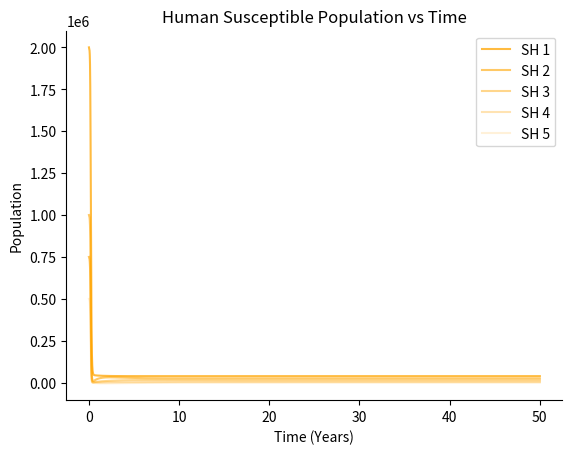
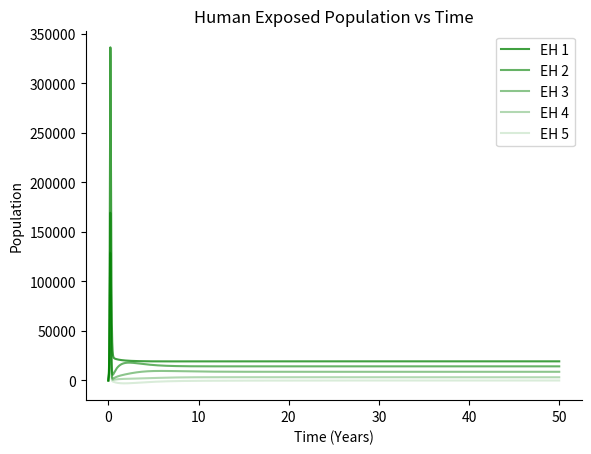
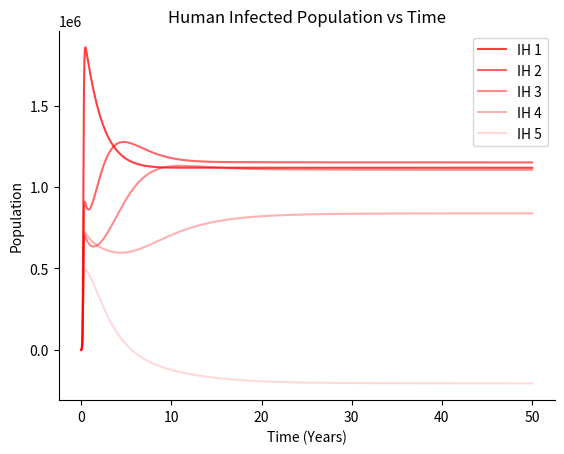
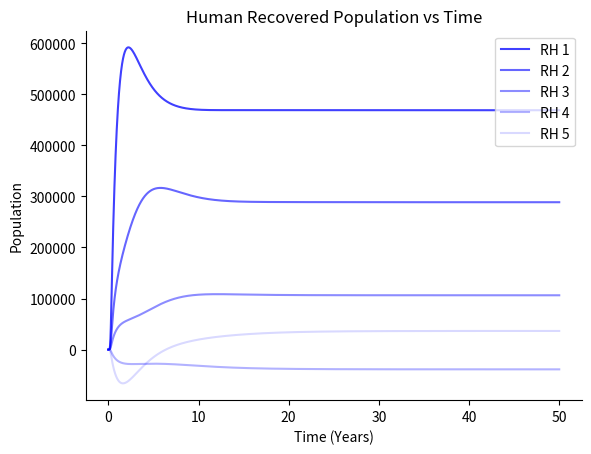
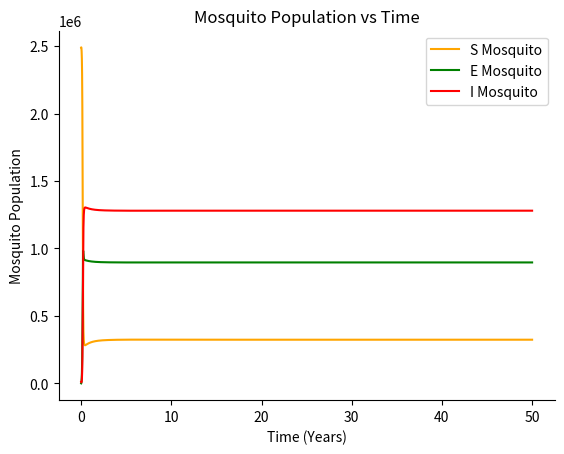

The matplotlib source for these figures, in order:
import matplotlib
matplotlib.use('Agg')  # noqa
import matplotlib.pyplot as plt
import numpy as np

def forward_euler(y0, delta_t, dydt):
    y_new = y0 + delta_t * dydt
    return y_new

def generate_t_list(t0, dt, tmax):
    t_list = []
    # If 0<dt<1, can't use range function
    if (dt > 0 and dt < 1):
        count = t0
        while (count < tmax):
            t_list.append(count)
            count += dt
    else:  # Get list of times using range
        t_list = list(range(t0, tmax, dt))
    return t_list

def initialize_array(values):
    arr = []
    for x in values:
        temp = [x]
        arr.append(temp)
    return arr

def calc_weighted_sum(v1, v2):
    wsum = 0
    for i,val in enumerate(v1):
        wsum += (val*v2[i])
    return wsum

def check_size_thresh(value):
    if (abs(value) < 10**(-10)):
        return 0
    else:
        return value

def apply_vector_euler(curr_X_v, dt, dX_v):
    updated_X = []
    for i, Xi in enumerate(curr_X_v):  # For each compartment, apply forward Euler
        Xnew = forward_euler(Xi, dt, dX_v[i])
        updated_X.append(Xnew)
    return updated_X

def simulate_malaria_ladder(SH_0_v, IH_0_v, EH_0_v, RH_0_v, SM_0, EM_0, IM_0, mu_H, mu_M, beta_H_v, beta_M, gamma_M, nu, sigma_H_v, gamma_H_v, delta_H_v, psi_H_v, dt, tmax):
    '''
    Numerical simulation of a malaria model with aging
    - Uniform birth/death
    - Compartmenta 'ladder' of humans, one kind of mosquito
    - Calculated using absolute numbers, not proportions
    
    Humans are simulated using an SEIR model
    Mosquitoes are simulated using an SI model
    Time is in units of days
    Human paramaters are parsed into the function in a list
    
    Variables:
    mu_H = Natural human death rate
    mu_M = Natural mosquito death rate
    beta_v = Human exposure rates in list/vector
    beta_M = Mosquito infection rate (mosquito biting rate * chance of infection after bite)
    nu = Tuning factor to scale probability that exposed individuals can pass infection to mosquito
    sigma_v = Rates of development of clinical symptoms in humans after exposure (vector)
    gamma_v = Human recovery rates (vector)
    delta_v = Infection induced mortality rates in humans (vector)
    psi_v = Human loss of immunity rates (return to susceptible) (vector)
    '''
    NH = sum(RH_0_v) + sum(SH_0_v) + sum(IH_0_v) + sum(EH_0_v)
    NM = SM_0 + EM_0 + IM_0
    
    # Storage of values over time
    SH_arr = initialize_array(SH_0_v)
    EH_arr = initialize_array(EH_0_v)
    IH_arr = initialize_array(IH_0_v)
    RH_arr = initialize_array(RH_0_v)
    
    SM = [SM_0]
    EM = [EM_0]
    IM = [IM_0]
    
    # Set initial values
    curr_SH_v = SH_0_v
    curr_EH_v = EH_0_v
    curr_IH_v = IH_0_v
    curr_RH_v = RH_0_v
    
    curr_SM = SM_0
    curr_EM = EM_0
    curr_IM = IM_0
    
    # If 0<dt<1, can't use range function
    t_list = generate_t_list(t0=0, dt=dt, tmax=tmax)

    # Track differentials for forward euler. Must update values SIMULTANEOUSLY, otherwise updates from compartment 1 would have an effect on comp 2 calculations, etc.
    num_comp = len(curr_SH_v)
    dSH_v = [0] * num_comp
    dEH_v = [0] * num_comp
    dIH_v = [0] * num_comp
    dRH_v = [0] * num_comp
    for t in t_list:
        # Calculate differential changes for forward euler
        # Round down numbers smaller than 10^-10 precision
        for i, curr_SH_i in enumerate(curr_SH_v):
            # For each compartment, make common calculations for E, I, R
            
            # dEH(i) = Exposure rate - infection rate - death rate
            dE_temp = (beta_H_v[i] * curr_SH_v[i] * curr_IM / NM) - ((sigma_H_v[i] + mu_H) * curr_EH_v[i])
            dEH_v[i] = check_size_thresh(dE_temp)
            
            # dIH(i) = Infection rate - recovery rate - natural death rate - disease associated mortality
            dI_temp = (sigma_H_v[i] * curr_EH_v[i]) - ((gamma_H_v[i] + mu_H + delta_H_v[i]) * curr_IH_v[i])
            dIH_v[i] = check_size_thresh(dI_temp)
            
            # dRH(i) = Recovery rate - unrecovery rate - death rate
            dR_temp = (gamma_H_v[i] * curr_IH_v[i]) - ((psi_H_v[i] + mu_H) * curr_RH_v[i])
            dRH_v[i] = check_size_thresh(dR_temp)
            
            # For S, modify calculations according to compartment number. First and last compartments have different rates
            if (i == 0):  # First compartment
                mal_death = calc_weighted_sum(delta_H_v, curr_IH_v)
                # dSH(1) = birth - exposure rate - death rate
                dS_temp = (mu_H * NH + mal_death) - (beta_H_v[i] * curr_SH_v[i] * curr_IM / NM) - (mu_H * curr_SH_v[i])
                dSH_v[i] = check_size_thresh(dS_temp)
            elif (i == (len(curr_SH_v) - 1)):  # Last compartment
                # dSH(n) = Unrecovery - exposure - death
                dS_temp = (psi_H_v[i-1] * curr_RH_v[i-1] + psi_H_v[i] * curr_RH_v[i]) - (beta_H_v[i] * curr_SH_v[i] * curr_IM / NM) - (mu_H * curr_SH_v[i])
                dSH_v[i] = check_size_thresh(dS_temp)
            else:  # Any other compartment
                # dSH(i) = Unrecovery - exposure - death
                dS_temp = (psi_H_v[i-1] * curr_RH_v[i-1]) - (beta_H_v[i] * curr_SH_v[i] * curr_IM / NM) - (mu_H * curr_SH_v[i])
                dSH_v[i] = check_size_thresh(dS_temp)

        ############################################################################
        #print(sum(dSH_v) + sum(dEH_v) + sum(dIH_v) + sum(dRH_v))
        #print(curr_RH_v)
        # dSM = Birth - exposure rate - death rate
        dSM = (mu_M * NM) - ((beta_M * (nu * sum(curr_EH_v) + sum(curr_IH_v)) / NH) * curr_SM) - (mu_M * curr_SM)

        # dEM = exposure rate - infection rate - death rate
        dEM = ((beta_M * (nu * sum(curr_EH_v) + sum(curr_IH_v)) / NH) * curr_SM) - (gamma_M * curr_EM) - (mu_M * curr_EM)

        # dIM = Infection rate - death rate
        dIM = (gamma_M * curr_EM) - (mu_M * curr_IM)

        curr_SM = forward_euler(curr_SM, dt, dSM)
        curr_EM = forward_euler(curr_EM, dt, dEM)
        curr_IM = forward_euler(curr_IM, dt, dIM)
        
        # Simultaneously update population numbers
        curr_SH_v = apply_vector_euler(curr_SH_v, dt, dSH_v)
        curr_EH_v = apply_vector_euler(curr_EH_v, dt, dEH_v)
        curr_IH_v = apply_vector_euler(curr_IH_v, dt, dIH_v)
        curr_RH_v = apply_vector_euler(curr_RH_v, dt, dRH_v)

        # Store new human population values
        for i, curr_SH_i in enumerate(curr_SH_v):
            SH_arr[i].append(curr_SH_v[i])
            EH_arr[i].append(curr_EH_v[i])
            IH_arr[i].append(curr_IH_v[i])
            RH_arr[i].append(curr_RH_v[i])

        SM.append(curr_SM)
        EM.append(curr_EM)
        IM.append(curr_IM)
    
    # Complete list of times, return results
    t_list.append(t_list[-1] + dt)

    return t_list, SH_arr, EH_arr, IH_arr, RH_arr, SM, EM, IM 

def generate_uniform_list(start, end, num):
    increment = (start - end) / (num - 1)
    curr = start
    output_list = [start]
    for num in range(num - 1):
        curr += increment
        output_list.append(curr)
    return output_list

SH_0_v = [2000000, 1000000, 750000, 750000, 500000]
EH_0_v = [0, 0, 0, 0, 0]
IH_0_v = [0, 0, 0, 0 ,0]
RH_0_v = [0, 0, 0, 0, 0]
SM_0 = 2490000
EM_0 = 0
IM_0 = 10000
mu_H = 0.00004
mu_M = 0.05
beta_H_v = generate_uniform_list(start=0.1, end=0.025, num=5)
beta_M = 0.417
gamma_M = 0.0714  # Four days (guess right now)
nu = 0.5
sigma_v = generate_uniform_list(0.1033, 0.0833, num=5)
gamma_v = generate_uniform_list(0.0014, 0.0035, num=5)
delta_v = generate_uniform_list(0.0003454, 0.0000174, num=5)
psi_v = generate_uniform_list(0.0033, 0.0027, num=5)
dt = 1  # Time in days
tmax = 18250

t_list, SH_arr, EH_arr, IH_arr, RH_arr, SM, EM, IM = simulate_malaria_ladder(SH_0_v, IH_0_v, EH_0_v, RH_0_v, SM_0, EM_0, IM_0, mu_H, mu_M, beta_H_v, beta_M, gamma_M, nu, sigma_v, gamma_v, delta_v, psi_v, dt, tmax)

t_list_years = [x / 365 for x in t_list]

# Iteratively plot human populations
fig, ax = plt.subplots()

num_groups = len(SH_arr)
# Generate labels for each group
labels = ['SH ' + str(ndx + 1) for ndx in range(num_groups)]

# Generate an even distribution of opacities for each s line
# The last i group will be the most solid (alpha=1)
opacities = [(ndx + 1) * (0.75 / num_groups) for ndx in range(num_groups)]
opacities = list(reversed(opacities))

for ndx, SH_list in enumerate(SH_arr): # Plot S data using a loop
    ax.plot(t_list_years, SH_list, label=labels[ndx], alpha=opacities[ndx], color='orange')

ax.set_xlabel('Time (Years)')
ax.set_ylabel('Population')
ax.set_title('Human Susceptible Population vs Time')
ax.legend(loc='upper right')
ax.spines[['right','top']].set_visible(False)
plt.savefig('mml_susceptible_humans.png')
plt.close()

# Iteratively plot human populations
fig, ax = plt.subplots()

num_groups = len(EH_arr)
# Generate labels for each group
labels = ['EH ' + str(ndx + 1) for ndx in range(num_groups)]

# Generate an even distribution of opacities for each s line
# The last i group will be the most solid (alpha=1)
opacities = [(ndx + 1) * (0.75 / num_groups) for ndx in range(num_groups)]
opacities = list(reversed(opacities))

for ndx, EH_list in enumerate(EH_arr): # Plot S data using a loop
    ax.plot(t_list_years, EH_list, label=labels[ndx], alpha=opacities[ndx], color='green')

ax.set_xlabel('Time (Years)')
ax.set_ylabel('Population')
ax.set_title('Human Exposed Population vs Time')
ax.legend(loc='upper right')
ax.spines[['right','top']].set_visible(False)
plt.savefig('mml_exposed_humans.png')
plt.close()

# Iteratively plot human populations
fig, ax = plt.subplots()

num_groups = len(IH_arr)
# Generate labels for each group
labels = ['IH ' + str(ndx + 1) for ndx in range(num_groups)]

# Generate an even distribution of opacities for each s line
# The last i group will be the most solid (alpha=1)
opacities = [(ndx + 1) * (0.75 / num_groups) for ndx in range(num_groups)]
opacities = list(reversed(opacities))

for ndx, IH_list in enumerate(IH_arr): # Plot S data using a loop
    ax.plot(t_list_years, IH_list, label=labels[ndx], alpha=opacities[ndx], color='red')

ax.set_xlabel('Time (Years)')
ax.set_ylabel('Population')
ax.set_title('Human Infected Population vs Time')
ax.legend(loc='upper right')
ax.spines[['right','top']].set_visible(False)
plt.savefig('mml_infected_humans.png')
plt.close()

# Iteratively plot human populations
fig, ax = plt.subplots()

num_groups = len(RH_arr)
# Generate labels for each group
labels = ['RH ' + str(ndx + 1) for ndx in range(num_groups)]

# Generate an even distribution of opacities for each s line
# The last i group will be the most solid (alpha=1)
opacities = [(ndx + 1) * (0.75 / num_groups) for ndx in range(num_groups)]
opacities = list(reversed(opacities))

for ndx, RH_list in enumerate(RH_arr): # Plot S data using a loop
    ax.plot(t_list_years, RH_list, label=labels[ndx], alpha=opacities[ndx], color='blue')

ax.set_xlabel('Time (Years)')
ax.set_ylabel('Population')
ax.set_title('Human Recovered Population vs Time')
ax.legend(loc='upper right')
ax.spines[['right','top']].set_visible(False)
plt.savefig('mml_recovered_humans.png')
plt.close()

fig, ax = plt.subplots()
ax.plot(t_list_years,SM,label='S Mosquito',color='orange')
ax.plot(t_list_years,EM,label='E Mosquito',color='green')
ax.plot(t_list_years,IM,label='I Mosquito',color='red')
ax.set_xlabel('Time (Years)')
ax.set_ylabel('Mosquito Population')
ax.set_title('Mosquito Population vs Time')
ax.legend(loc='upper right')
ax.spines[['right','top']].set_visible(False)
plt.savefig('mml_mosquito.png')
plt.close()
